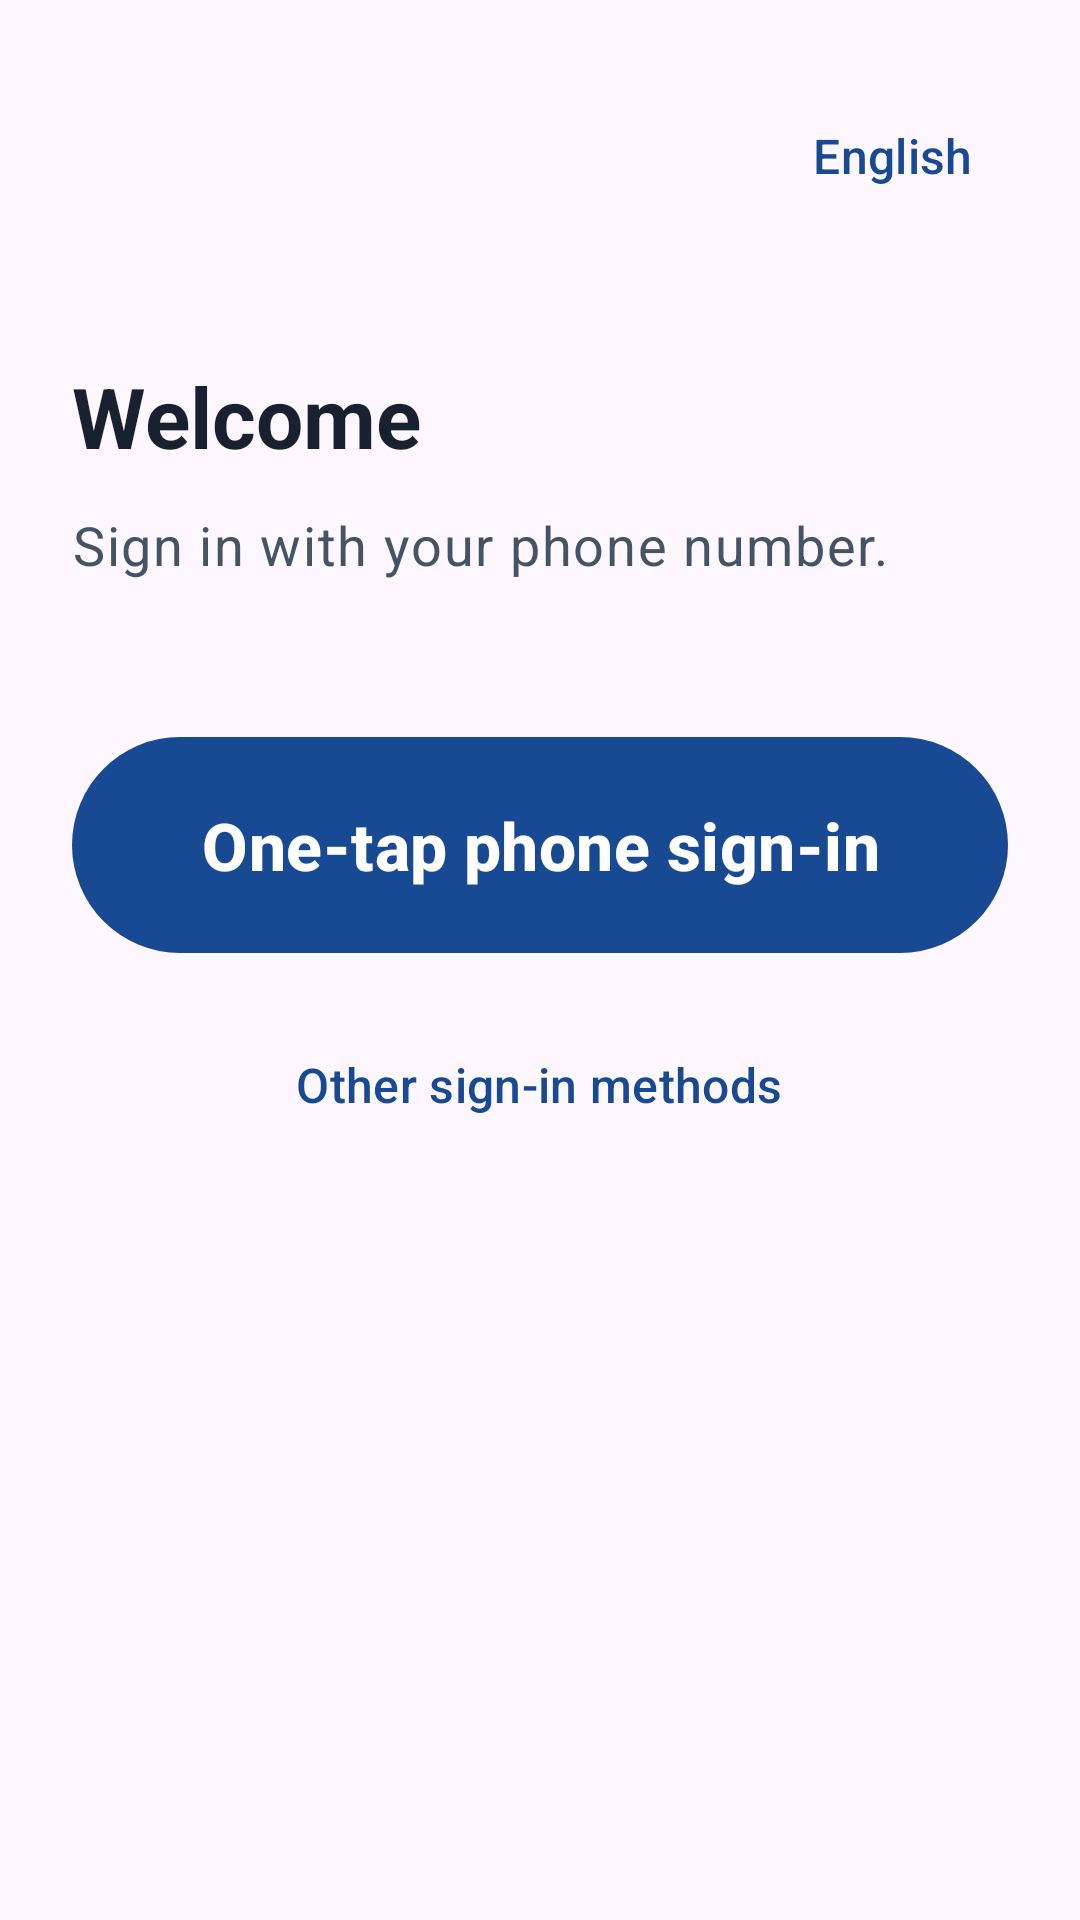

Android layout source for this screen:
<!-- AndroidManifest.xml: application theme Theme.Group33 -->
<!-- res/layout/activity_shared_login.xml -->
<?xml version="1.0" encoding="utf-8"?>
<FrameLayout xmlns:android="http://schemas.android.com/apk/res/android"
    xmlns:app="http://schemas.android.com/apk/res-auto"
    android:layout_width="match_parent"
    android:layout_height="match_parent">

    <androidx.core.widget.NestedScrollView
        android:id="@+id/login_scroll"
        android:layout_width="match_parent"
        android:layout_height="match_parent"
        android:fillViewport="true">

    <LinearLayout
        android:layout_width="match_parent"
        android:layout_height="wrap_content"
        android:orientation="vertical"
        android:padding="@dimen/group33_screen_padding">

        <com.google.android.material.button.MaterialButton
            android:id="@+id/language_button"
            style="@style/Widget.Group33.LanguageAction"
            android:layout_width="wrap_content"
            android:layout_height="wrap_content"
            android:layout_gravity="end"
            android:minWidth="@dimen/group33_touch_min_height"
            android:minHeight="@dimen/group33_touch_min_height"
            android:text="@string/language_english"
            android:textSize="16sp" />

        <TextView
            android:layout_width="match_parent"
            android:layout_height="wrap_content"
            android:layout_marginTop="40dp"
            android:text="@string/login_title"
            android:textAppearance="@style/TextAppearance.Group33.Title" />

        <TextView
            android:layout_width="match_parent"
            android:layout_height="wrap_content"
            android:layout_marginTop="12dp"
            android:text="@string/login_description"
            android:textAppearance="@style/TextAppearance.Group33.Body" />

        <LinearLayout
            android:id="@+id/login_choices"
            android:layout_width="match_parent"
            android:layout_height="wrap_content"
            android:orientation="vertical">

            <com.google.android.material.button.MaterialButton
                android:id="@+id/one_tap_button"
                style="@style/Widget.Group33.PrimaryAction"
                android:layout_width="match_parent"
                android:layout_height="wrap_content"
                android:layout_marginTop="48dp"
                android:minHeight="80dp"
                android:paddingTop="16dp"
                android:paddingBottom="16dp"
                android:text="@string/login_one_tap"
                android:textSize="22sp"
                android:textStyle="bold" />

            <com.google.android.material.button.MaterialButton
                android:id="@+id/other_methods_button"
                style="@style/Widget.Group33.LanguageAction"
                android:layout_width="wrap_content"
                android:layout_height="wrap_content"
                android:layout_gravity="center_horizontal"
                android:layout_marginTop="12dp"
                android:minHeight="@dimen/group33_touch_min_height"
                android:text="@string/login_other_methods"
                android:textSize="16sp" />

            <LinearLayout
                android:id="@+id/alternative_methods"
                android:layout_width="match_parent"
                android:layout_height="wrap_content"
                android:orientation="vertical"
                android:visibility="gone">

                <com.google.android.material.button.MaterialButton
                    android:id="@+id/sms_button"
                    style="@style/Widget.Group33.SecondaryAction"
                    android:layout_width="match_parent"
                    android:layout_height="wrap_content"
                    android:layout_marginTop="8dp"
                    android:text="@string/login_sms"
                    android:textSize="18sp" />

                <com.google.android.material.button.MaterialButton
                    android:id="@+id/password_button"
                    style="@style/Widget.Group33.SecondaryAction"
                    android:layout_width="match_parent"
                    android:layout_height="wrap_content"
                    android:layout_marginTop="12dp"
                    android:text="@string/login_password"
                    android:textSize="18sp" />
            </LinearLayout>
        </LinearLayout>

        <LinearLayout
            android:id="@+id/login_form"
            android:layout_width="match_parent"
            android:layout_height="wrap_content"
            android:orientation="vertical"
            android:visibility="gone">

            <com.google.android.material.button.MaterialButton
                android:id="@+id/back_to_methods_button"
                style="@style/Widget.Group33.LanguageAction"
                android:layout_width="wrap_content"
                android:layout_height="wrap_content"
                android:layout_marginTop="24dp"
                android:minHeight="@dimen/group33_touch_min_height"
                android:text="@string/login_back_to_methods"
                android:textSize="18sp" />

            <TextView
                android:id="@+id/form_title"
                android:layout_width="match_parent"
                android:layout_height="wrap_content"
                android:layout_marginTop="16dp"
                android:text="@string/login_sms"
                android:textAppearance="@style/TextAppearance.Group33.Title" />

            <com.google.android.material.textfield.TextInputLayout
                android:layout_width="match_parent"
                android:layout_height="wrap_content"
                android:layout_marginTop="24dp"
                android:hint="@string/login_phone_number">

                <com.google.android.material.textfield.TextInputEditText
                    android:id="@+id/phone_input"
                    android:layout_width="match_parent"
                    android:layout_height="wrap_content"
                    android:autofillHints="phone"
                    android:inputType="phone"
                    android:minHeight="@dimen/group33_touch_min_height"
                    android:textSize="18sp" />
            </com.google.android.material.textfield.TextInputLayout>

            <com.google.android.material.textfield.TextInputLayout
                android:id="@+id/code_field"
                android:layout_width="match_parent"
                android:layout_height="wrap_content"
                android:layout_marginTop="16dp"
                android:hint="@string/login_verification_code">

                <com.google.android.material.textfield.TextInputEditText
                    android:id="@+id/code_input"
                    android:layout_width="match_parent"
                    android:layout_height="wrap_content"
                    android:inputType="number"
                    android:minHeight="@dimen/group33_touch_min_height"
                    android:saveEnabled="false"
                    android:textSize="18sp" />
            </com.google.android.material.textfield.TextInputLayout>

            <com.google.android.material.button.MaterialButton
                android:id="@+id/request_code_button"
                style="@style/Widget.Group33.SecondaryAction"
                android:layout_width="match_parent"
                android:layout_height="wrap_content"
                android:layout_marginTop="12dp"
                android:text="@string/login_request_code"
                android:textSize="18sp" />

            <com.google.android.material.textfield.TextInputLayout
                android:id="@+id/password_field"
                android:layout_width="match_parent"
                android:layout_height="wrap_content"
                android:layout_marginTop="16dp"
                android:hint="@string/login_password_field"
                android:visibility="gone"
                app:endIconMode="password_toggle">

                <com.google.android.material.textfield.TextInputEditText
                    android:id="@+id/password_input"
                    android:layout_width="match_parent"
                    android:layout_height="wrap_content"
                    android:inputType="textPassword"
                    android:minHeight="@dimen/group33_touch_min_height"
                    android:saveEnabled="false"
                    android:textSize="18sp" />
            </com.google.android.material.textfield.TextInputLayout>

            <com.google.android.material.button.MaterialButton
                android:id="@+id/forgot_password_button"
                style="@style/Widget.Group33.LanguageAction"
                android:layout_width="wrap_content"
                android:layout_height="wrap_content"
                android:layout_gravity="end"
                android:minHeight="@dimen/group33_touch_min_height"
                android:text="@string/login_forgot_password"
                android:textSize="18sp"
                android:visibility="gone" />

            <com.google.android.material.textfield.TextInputLayout
                android:id="@+id/new_password_field"
                android:layout_width="match_parent"
                android:layout_height="wrap_content"
                android:layout_marginTop="16dp"
                android:hint="@string/login_new_password"
                android:visibility="gone"
                app:endIconMode="password_toggle">

                <com.google.android.material.textfield.TextInputEditText
                    android:id="@+id/new_password_input"
                    android:layout_width="match_parent"
                    android:layout_height="wrap_content"
                    android:inputType="textPassword"
                    android:minHeight="@dimen/group33_touch_min_height"
                    android:saveEnabled="false"
                    android:textSize="18sp" />
            </com.google.android.material.textfield.TextInputLayout>

            <com.google.android.material.button.MaterialButton
                android:id="@+id/form_submit_button"
                style="@style/Widget.Group33.PrimaryAction"
                android:layout_width="match_parent"
                android:layout_height="wrap_content"
                android:layout_marginTop="24dp"
                android:text="@string/login_sms"
                android:textSize="20sp" />
        </LinearLayout>

        <TextView
            android:id="@+id/login_status"
            android:layout_width="match_parent"
            android:layout_height="wrap_content"
            android:layout_marginTop="20dp"
            android:accessibilityLiveRegion="polite"
            android:textAppearance="@style/TextAppearance.Group33.Body"
            android:visibility="gone" />

        <FrameLayout android:id="@+id/authentication_content"
            android:layout_width="match_parent" android:layout_height="wrap_content"
            android:layout_marginTop="24dp" />
    </LinearLayout>
    </androidx.core.widget.NestedScrollView>
</FrameLayout>
<!-- resources referenced by this layout -->
<resources>
  <dimen name="group33_screen_padding">24dp</dimen>
  <dimen name="group33_touch_min_height">56dp</dimen>
  <string name="language_english">English</string>
  <string name="login_back_to_methods">Back to sign-in methods</string>
  <string name="login_description">Sign in with your phone number.</string>
  <string name="login_forgot_password">Forgot password?</string>
  <string name="login_new_password">New password</string>
  <string name="login_one_tap">One-tap phone sign-in</string>
  <string name="login_other_methods">Other sign-in methods</string>
  <string name="login_password">Sign in with a password</string>
  <string name="login_password_field">Password</string>
  <string name="login_phone_number">Phone number</string>
  <string name="login_request_code">Get an SMS code</string>
  <string name="login_sms">Sign in with an SMS code</string>
  <string name="login_title">Welcome</string>
  <string name="login_verification_code">SMS code</string>
  <style name="TextAppearance.Group33.Body" parent="TextAppearance.Material3.BodyLarge">
          <item name="android:textColor">@color/group33_text_secondary</item>
          <item name="android:textSize">18sp</item>
      </style>
  <style name="TextAppearance.Group33.Title" parent="TextAppearance.Material3.HeadlineMedium">
          <item name="android:textColor">@color/group33_text_primary</item>
          <item name="android:textStyle">bold</item>
          <item name="android:textSize">28sp</item>
      </style>
  <style name="Widget.Group33.LanguageAction" parent="Widget.Material3.Button.TextButton">
          <item name="android:textColor">@color/group33_action</item>
      </style>
  <style name="Widget.Group33.PrimaryAction" parent="Widget.Material3.Button">
          <item name="android:minHeight">@dimen/group33_action_min_height</item>
          <item name="android:textColor">@android:color/white</item>
          <item name="backgroundTint">@color/group33_action</item>
      </style>
  <style name="Widget.Group33.SecondaryAction" parent="Widget.Material3.Button.OutlinedButton">
          <item name="android:minHeight">@dimen/group33_action_min_height</item>
          <item name="android:textColor">@color/group33_action</item>
      </style>
  <style name="Theme.Group33" parent="Base.Theme.Group33" />
  <color name="group33_text_secondary">#425466</color>
  <color name="group33_text_primary">#17212F</color>
  <color name="group33_action">#174A92</color>
  <dimen name="group33_action_min_height">64dp</dimen>
  <style name="Base.Theme.Group33" parent="Theme.Material3.Light.NoActionBar" />
</resources>
